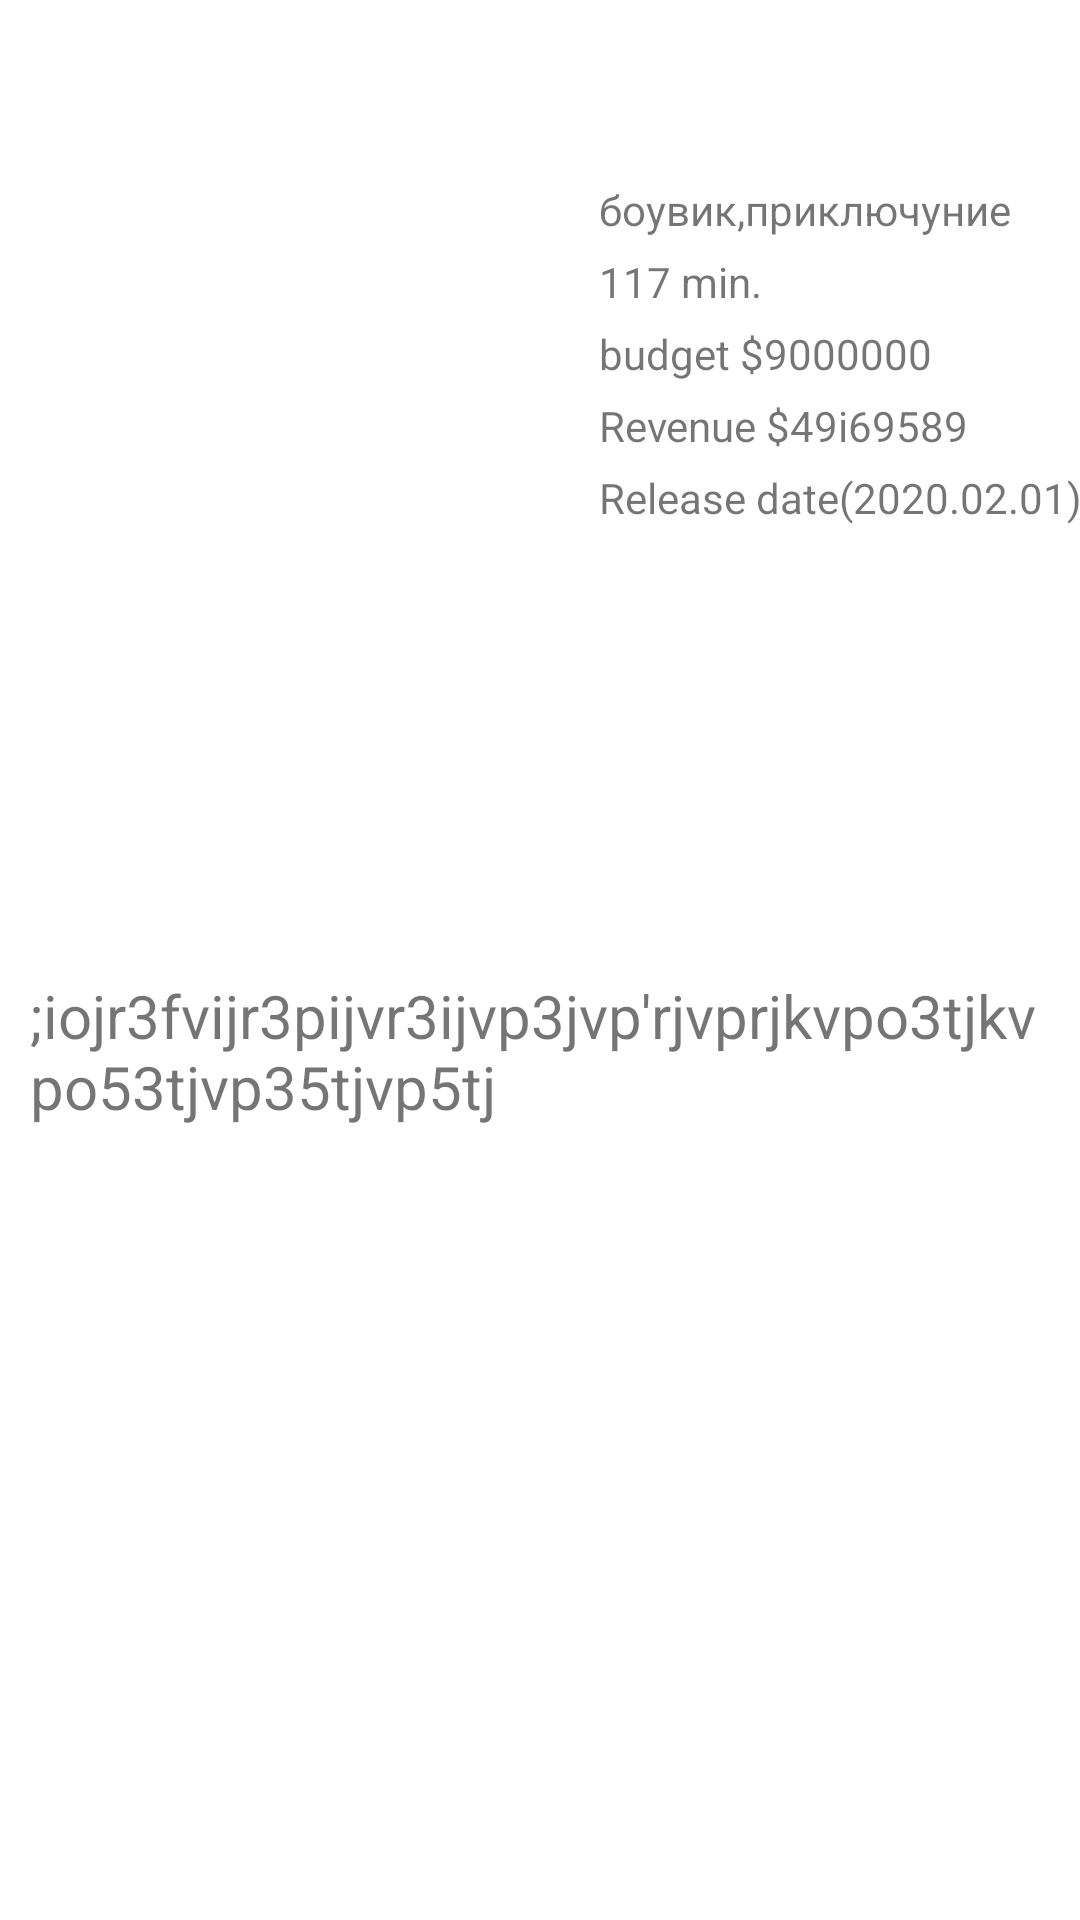

Layout XML and referenced resources for this Android screen:
<!-- AndroidManifest.xml: application theme Theme.Movies -->
<!-- res/layout/activity_description.xml -->
<?xml version="1.0" encoding="utf-8"?>
<androidx.constraintlayout.widget.ConstraintLayout xmlns:android="http://schemas.android.com/apk/res/android"
    xmlns:app="http://schemas.android.com/apk/res-auto"
    xmlns:tools="http://schemas.android.com/tools"
    android:layout_width="match_parent"
    android:layout_height="match_parent"
    tools:context=".view.DescriptionActivity">
    <TextView
        android:id="@+id/name_description"
        tools:text="Бос молокосос 2"
        android:textSize="30dp"
        android:layout_width="wrap_content"
        android:layout_height="wrap_content"
        app:layout_constraintTop_toTopOf="parent"
        app:layout_constraintStart_toStartOf="parent"
        app:layout_constraintEnd_toEndOf="parent"/>
    <ImageView
        android:id="@+id/image_description"
        android:layout_width="200dp"
        android:layout_height="300dp"
        android:layout_marginTop="12dp"
        android:src="@drawable/the_boss_baby"
        app:layout_constraintTop_toBottomOf="@id/name_description"
        app:layout_constraintStart_toStartOf="parent"
        app:layout_constraintEnd_toStartOf="@id/cont_des" />
    <LinearLayout
        android:id="@+id/cont_des"
        android:layout_width="wrap_content"
        android:layout_height="wrap_content"
        android:orientation="vertical"
        android:paddingTop="20dp"
        app:layout_constraintTop_toBottomOf="@id/name_description"
        app:layout_constraintStart_toEndOf="@id/image_description"
        app:layout_constraintEnd_toEndOf="parent"
        >
        <TextView
            android:id="@+id/janr"
            android:layout_width="wrap_content"
            android:layout_height="wrap_content"
            android:paddingBottom="5dp"
            android:text="боувик,приключуние"
            />
        <TextView
            android:id="@+id/time"
            android:layout_width="wrap_content"
            android:layout_height="wrap_content"
            android:text="117 min."
            android:paddingBottom="5dp"
            />
        <TextView
            android:id="@+id/rating"
            android:layout_width="wrap_content"
            android:layout_height="wrap_content"
            android:text="budget $9000000"
            android:paddingBottom="5dp"
            />
        <TextView
            android:id="@+id/butget"
            android:layout_width="wrap_content"
            android:layout_height="wrap_content"
            android:text="Revenue $49i69589"
            android:paddingBottom="5dp"
            />
        <TextView android:id="@+id/date"
        android:layout_width="wrap_content"
        android:layout_height="wrap_content"
        android:text="Release date(2020.02.01)"
        />

    </LinearLayout>
    <TextView
        android:id="@+id/description"
        android:text=";iojr3fvijr3pijvr3ijvp3jvp'rjvprjkvpo3tjkvpo53tjvp35tjvp5tj"
        android:textSize="20sp"
        android:paddingStart="10dp"
        android:paddingTop="20dp"
        android:paddingEnd="10dp"
        android:layout_width="match_parent"
        android:layout_height="wrap_content"
        app:layout_constraintTop_toTopOf="@id/cont_des"
        app:layout_constraintStart_toStartOf="parent"
        app:layout_constraintEnd_toEndOf="parent"
        app:layout_constraintBottom_toBottomOf="parent"/>

</androidx.constraintlayout.widget.ConstraintLayout>
<!-- resources referenced by this layout -->
<resources>
  <style name="Theme.Movies" parent="Theme.MaterialComponents.DayNight.DarkActionBar">
          
          <item name="colorPrimary">@color/purple_500</item>
          <item name="colorPrimaryVariant">@color/purple_700</item>
          <item name="colorOnPrimary">@color/white</item>
          
          <item name="colorSecondary">@color/teal_200</item>
          <item name="colorSecondaryVariant">@color/teal_700</item>
          <item name="colorOnSecondary">@color/black</item>
          
          <item name="android:statusBarColor" tools:targetApi="l">?attr/colorPrimaryVariant</item>
          
      </style>
  <color name="purple_500">#FF6200EE</color>
  <color name="purple_700">#FF3700B3</color>
  <color name="white">#FFFFFFFF</color>
  <color name="teal_200">#FF03DAC5</color>
  <color name="teal_700">#FF018786</color>
  <color name="black">#FF000000</color>
</resources>
